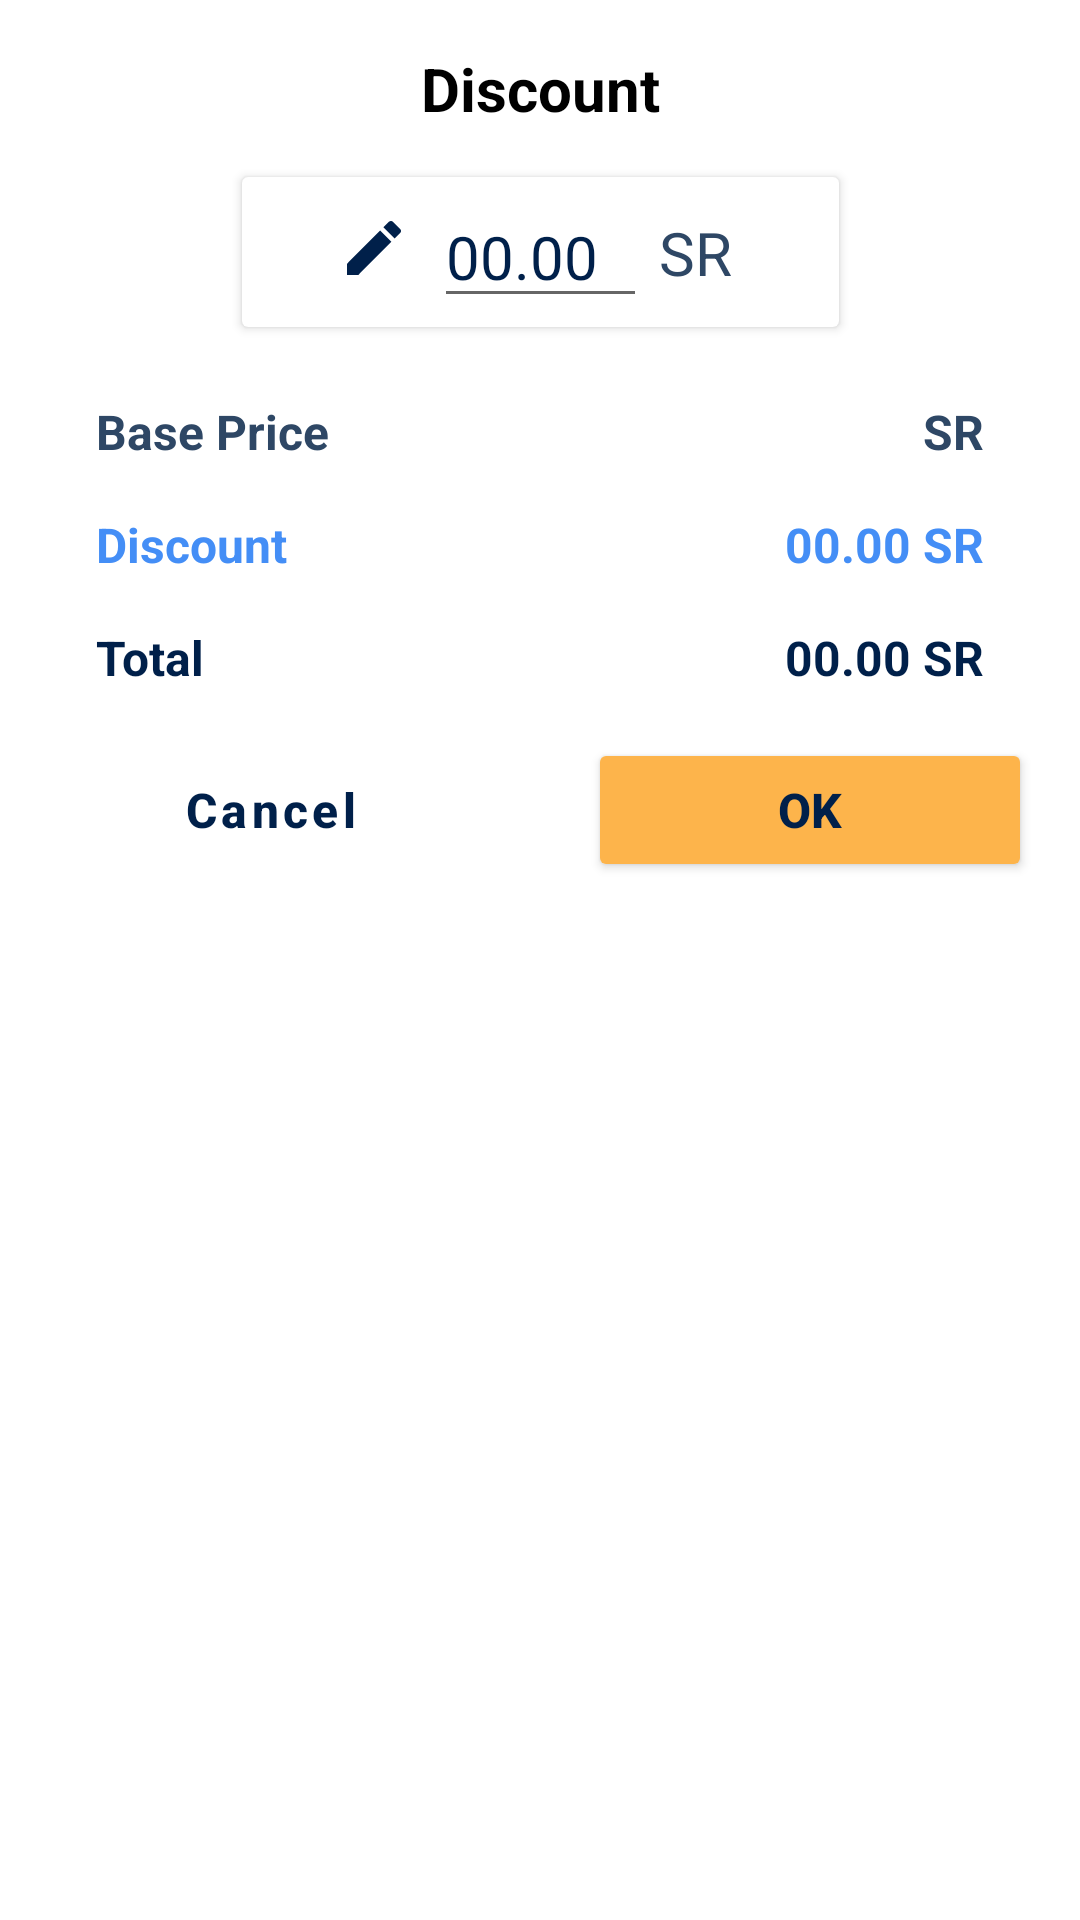

Reconstruct the res/layout file that produces this screen, plus the resources it refers to.
<!-- AndroidManifest.xml: application theme splashScreen -->
<!-- res/layout/dialog_disount.xml -->
<?xml version="1.0" encoding="utf-8"?>
<androidx.constraintlayout.widget.ConstraintLayout xmlns:android="http://schemas.android.com/apk/res/android"
    xmlns:app="http://schemas.android.com/apk/res-auto"
    xmlns:tools="http://schemas.android.com/tools"
    android:layout_width="match_parent"
    android:layout_height="wrap_content"
    android:paddingBottom="16dp">


    
    <TextView
        android:id="@+id/discount_label"
        android:layout_width="wrap_content"
        android:layout_height="wrap_content"
        android:layout_marginTop="16dp"
        android:text="@string/discount"
        android:textColor="@color/black"
        android:textSize="20sp"
        android:textStyle="bold"
        app:layout_constraintEnd_toEndOf="parent"
        app:layout_constraintStart_toStartOf="parent"
        app:layout_constraintTop_toTopOf="parent" />

    <androidx.cardview.widget.CardView
        android:id="@+id/card_View"
        android:layout_width="wrap_content"
        android:layout_height="50dp"
        android:layout_marginStart="32dp"
        android:layout_marginTop="16dp"
        android:layout_marginEnd="32dp"
        app:layout_constraintEnd_toEndOf="parent"
        app:layout_constraintStart_toStartOf="parent"
        app:layout_constraintTop_toBottomOf="@+id/discount_label">

        <androidx.constraintlayout.widget.ConstraintLayout
            android:layout_width="match_parent"
            android:layout_height="match_parent"
            android:paddingStart="32dp"
            android:paddingEnd="32dp">

            
            <ImageView
                android:id="@+id/discount_icon"
                android:layout_width="wrap_content"
                android:layout_height="wrap_content"
                android:layout_marginEnd="8dp"
                app:layout_constraintBottom_toBottomOf="@+id/et_discount_amount"
                app:layout_constraintEnd_toStartOf="@+id/et_discount_amount"
                app:layout_constraintTop_toTopOf="parent"
                app:srcCompat="@drawable/ic_baseline_edit"
                tools:ignore="ContentDescription" />

            
            <TextView
                android:id="@+id/sr_label"
                android:layout_width="wrap_content"
                android:layout_height="wrap_content"
                android:layout_marginStart="4dp"
                android:text="@string/sr"
                android:textColor="@color/header"
                android:textSize="20sp"
                app:layout_constraintBottom_toBottomOf="@+id/et_discount_amount"
                app:layout_constraintStart_toEndOf="@+id/et_discount_amount"
                app:layout_constraintTop_toTopOf="@+id/et_discount_amount" />

            
            <EditText
                android:id="@+id/et_discount_amount"
                android:layout_width="wrap_content"
                android:layout_height="wrap_content"
                android:layout_marginTop="8dp"
                android:layout_marginBottom="8dp"
                android:autofillHints="0.00"
                android:maxLength="5"
                android:ems="3"
                android:hint="@string/_00_00"
                android:textColorHint="@color/primary_color"
                android:inputType="numberDecimal"
                android:textColor="@color/primary_color"
                android:textSize="20sp"
                app:layout_constraintBottom_toBottomOf="parent"
                app:layout_constraintEnd_toEndOf="parent"
                app:layout_constraintStart_toStartOf="parent"
                app:layout_constraintTop_toTopOf="parent" />

        </androidx.constraintlayout.widget.ConstraintLayout>

    </androidx.cardview.widget.CardView>

    
    <TextView
        android:id="@+id/base_price_label"
        android:layout_width="wrap_content"
        android:layout_height="wrap_content"
        android:layout_marginStart="32dp"
        android:layout_marginTop="24dp"
        android:text="@string/base_price"
        android:textColor="@color/header"
        android:textSize="16sp"
        android:textStyle="bold"
        app:layout_constraintStart_toStartOf="parent"
        app:layout_constraintTop_toBottomOf="@+id/card_View" />

    
    <TextView
        android:id="@+id/tv_base_price"
        android:layout_width="wrap_content"
        android:layout_height="wrap_content"
        android:layout_marginEnd="4dp"
        android:textColor="@color/header"
        android:textSize="16sp"
        android:textStyle="bold"
        app:layout_constraintEnd_toStartOf="@+id/sar_base_price"
        app:layout_constraintTop_toTopOf="@+id/base_price_label"
        tools:text="00.00" />

    
    <TextView
        android:id="@+id/sar_base_price"
        style="@style/sr_currency"
        android:textColor="@color/header"
        app:layout_constraintEnd_toEndOf="parent"
        app:layout_constraintTop_toTopOf="@+id/base_price_label" />

    
    <TextView
        android:id="@+id/discount_sub_label"
        android:layout_width="wrap_content"
        android:layout_height="wrap_content"
        android:layout_marginStart="32dp"
        android:text="@string/discount"
        android:textColor="@color/blue"
        android:textSize="16sp"
        android:textStyle="bold"
        app:layout_constraintBottom_toBottomOf="@+id/tv_discount"
        app:layout_constraintStart_toStartOf="parent"
        app:layout_constraintTop_toTopOf="@+id/tv_discount" />

    
    <TextView
        android:id="@+id/tv_discount"
        android:layout_width="wrap_content"
        android:layout_height="wrap_content"
        android:layout_marginTop="16dp"
        android:layout_marginEnd="4dp"
        android:text="@string/_00_00"
        android:textColor="@color/blue"
        android:textSize="16sp"
        android:textStyle="bold"
        app:layout_constraintEnd_toStartOf="@+id/sr_discount"
        app:layout_constraintTop_toBottomOf="@+id/tv_base_price" />

    
    <TextView
        android:id="@+id/sr_discount"
        style="@style/sr_currency"
        android:textColor="@color/blue"
        app:layout_constraintEnd_toEndOf="parent"
        app:layout_constraintTop_toTopOf="@+id/tv_discount" />

    
    <TextView
        android:id="@+id/total_label"
        android:layout_width="wrap_content"
        android:layout_height="wrap_content"
        android:layout_marginStart="32dp"
        android:text="@string/total"
        android:textColor="@color/primary_color"
        android:textSize="16sp"
        android:textStyle="bold"
        app:layout_constraintBottom_toBottomOf="@+id/tv_total"
        app:layout_constraintStart_toStartOf="parent"
        app:layout_constraintTop_toTopOf="@+id/tv_total" />

    
    <TextView
        android:id="@+id/tv_total"
        android:layout_width="wrap_content"
        android:layout_height="wrap_content"
        android:layout_marginTop="16dp"
        android:layout_marginEnd="4dp"
        android:text="@string/_00_00"
        android:textColor="@color/primary_color"
        android:textSize="16sp"
        android:textStyle="bold"
        app:layout_constraintEnd_toStartOf="@id/sar_total_price"
        app:layout_constraintTop_toBottomOf="@id/tv_discount" />

    
    <TextView
        android:id="@+id/sar_total_price"
        style="@style/sr_currency"
        android:textColor="@color/primary_color"
        app:layout_constraintEnd_toEndOf="parent"
        app:layout_constraintTop_toTopOf="@+id/total_label" />

    
    <Button
        android:id="@+id/btn_cancel"
        style="?attr/materialButtonOutlinedStyle"
        android:layout_width="0dp"
        android:layout_height="wrap_content"
        android:layout_marginStart="16dp"
        android:layout_marginTop="16dp"
        android:layout_marginEnd="16dp"
        android:text="@string/cancel"
        android:textAllCaps="false"
        android:textColor="@color/primary_color"
        android:textSize="16sp"
        android:textStyle="bold"
        app:layout_constraintEnd_toStartOf="@+id/btn_ok"
        app:layout_constraintStart_toStartOf="parent"
        app:layout_constraintTop_toBottomOf="@+id/total_label" />

    
    <Button
        android:id="@+id/btn_ok"
        style="@style/SecondaryButton"
        android:layout_width="0dp"
        android:layout_height="wrap_content"
        android:layout_marginStart="16dp"
        android:layout_marginTop="16dp"
        android:layout_marginEnd="16dp"
        android:text="@string/ok"
        android:textAllCaps="false"
        android:textColor="@color/primary_color"
        android:textSize="16sp"
        android:textStyle="bold"
        app:layout_constraintEnd_toEndOf="parent"
        app:layout_constraintStart_toEndOf="@+id/btn_cancel"
        app:layout_constraintTop_toBottomOf="@+id/tv_total" />


</androidx.constraintlayout.widget.ConstraintLayout>
<!-- resources referenced by this layout -->
<resources>
  <color name="black">#000000</color>
  <color name="blue">#448EF6</color>
  <color name="header">#2E4765</color>
  <color name="primary_color">#00204A</color>
  <!-- drawable ic_baseline_edit (drawable) -->
  <vector xmlns:android="http://schemas.android.com/apk/res/android"
      android:width="24dp"
      android:height="24dp"
      android:viewportWidth="24"
      android:viewportHeight="24">
      <path
          android:fillColor="@color/primary_color"
          android:pathData="M3,17.25V21h3.75L17.81,9.94l-3.75,-3.75L3,17.25zM20.71,7.04c0.39,-0.39 0.39,-1.02 0,-1.41l-2.34,-2.34c-0.39,-0.39 -1.02,-0.39 -1.41,0l-1.83,1.83 3.75,3.75 1.83,-1.83z" />
  </vector>
  <string name="_00_00">00.00</string>
  <string name="base_price">Base Price</string>
  <string name="cancel">Cancel</string>
  <string name="discount">Discount</string>
  <string name="ok">OK</string>
  <string name="sr">SR</string>
  <string name="total">Total</string>
  <style name="SecondaryButton">
          <item name="backgroundTint">@color/secondary_color</item>
      </style>
  <style name="sr_currency">
          <item name="android:layout_width">wrap_content</item>
          <item name="android:layout_height">wrap_content</item>
          <item name="android:layout_marginEnd">32dp</item>
          <item name="android:text">@string/sr</item>
          <item name="android:textSize">16sp</item>
          <item name="android:textStyle">bold</item>
  
      </style>
  <style name="splashScreen" parent="Theme.MaterialComponents.Light.NoActionBar">
          
          <item name="android:statusBarColor">@color/primary_color</item>
      </style>
  <color name="secondary_color">#FDB44B</color>
</resources>
